Image classification data set "dataset" (ALEN0602/Coin_Recognition on GitHub). Class labels (5): 10 piso coin, 1 piso coin, 20 piso coin, 25 centavo coin, 5 piso coin.

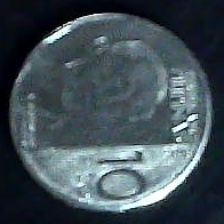
Label: 10 piso coin

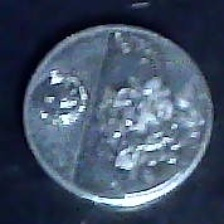
Label: 1 piso coin

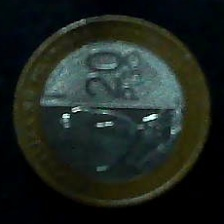
Label: 20 piso coin

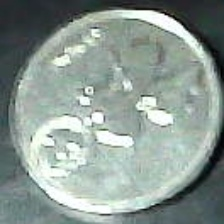
Label: 25 centavo coin

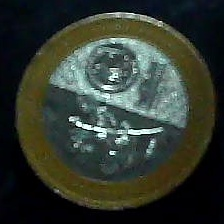
Label: 20 piso coin

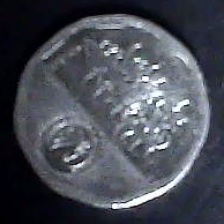
Label: 5 piso coin
